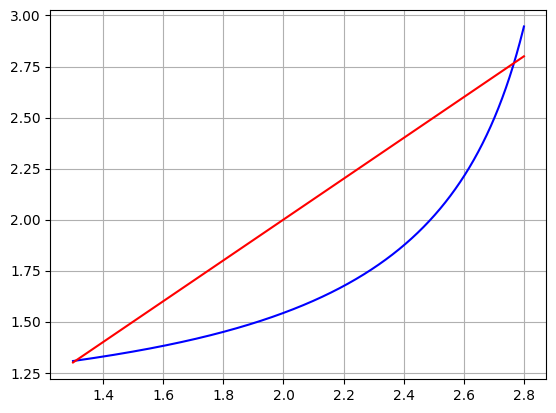

The script that saved this image:
from matplotlib import pyplot as plt
import time
import numpy as np
from matplotlib import animation


plt.rcParams['font.sans-serif'] = ['SimHei']
plt.rcParams['axes.unicode_minus'] = False


####################################
## fixed point iteration function ##
def fixpt(f, x, epsilon=1E-5, N=500, store=False):
    y = f(x)
    n = 0
    if store:
        Values = [(x, y)]
    while abs(y - x) >= epsilon and n < N:
        x = f(x)
        n += 1
        y = f(x)
        if store:
            Values.append((x, y))
    if store:
        return y, Values
    else:
        if n >= N:
            return "No fixed point for given start value"
        else:
            return x, n, y
        
# define f(x)
def f(x):
    return ((-58 * x - 3) / (7 * x ** 3 - 13 * x ** 2 - 21 * x - 12)) ** (1 / 2)


def update1(i):
    a = 0.2 / (4 ** (i))
    x, y = points[i]
    print(y)
    result_x = round(x, 6)
    result_y = round(y, 6)
    plt.xlim(x - a, x + a)
    plt.ylim(f(x) - a, f(x) + a)
    plt.plot([x, x], [x, y], 'g')

    plt.text(x, y, (result_x, result_y))
    



def update2(i):
    a = 0.2 / (4 ** (i))
    x, y = points[i]

    plt.plot([x, y], [y, y], 'g')

    plt.xlim(y - a, y + a)
    plt.ylim(y - a, y + a)

    plt.title(f"第{i + 1}次迭代")
    
res, points = fixpt(f, 1.5, store=True)

xx = np.arange(1.3, 2.8, 1e-5)
fig = plt.figure()
plt.grid()

plt.plot(xx, f(xx), 'b')
plt.plot(xx, xx, 'r')

plt.pause(2)
ani1 = animation.FuncAnimation(fig, update1, frames=np.arange(0, len(points)), interval=2000, blit=False, repeat=False)
plt.pause(2)
ani2 = animation.FuncAnimation(fig, update2, frames=np.arange(0, len(points)), interval=2000, blit=False, repeat=False)

# show result
plt.show()

###
